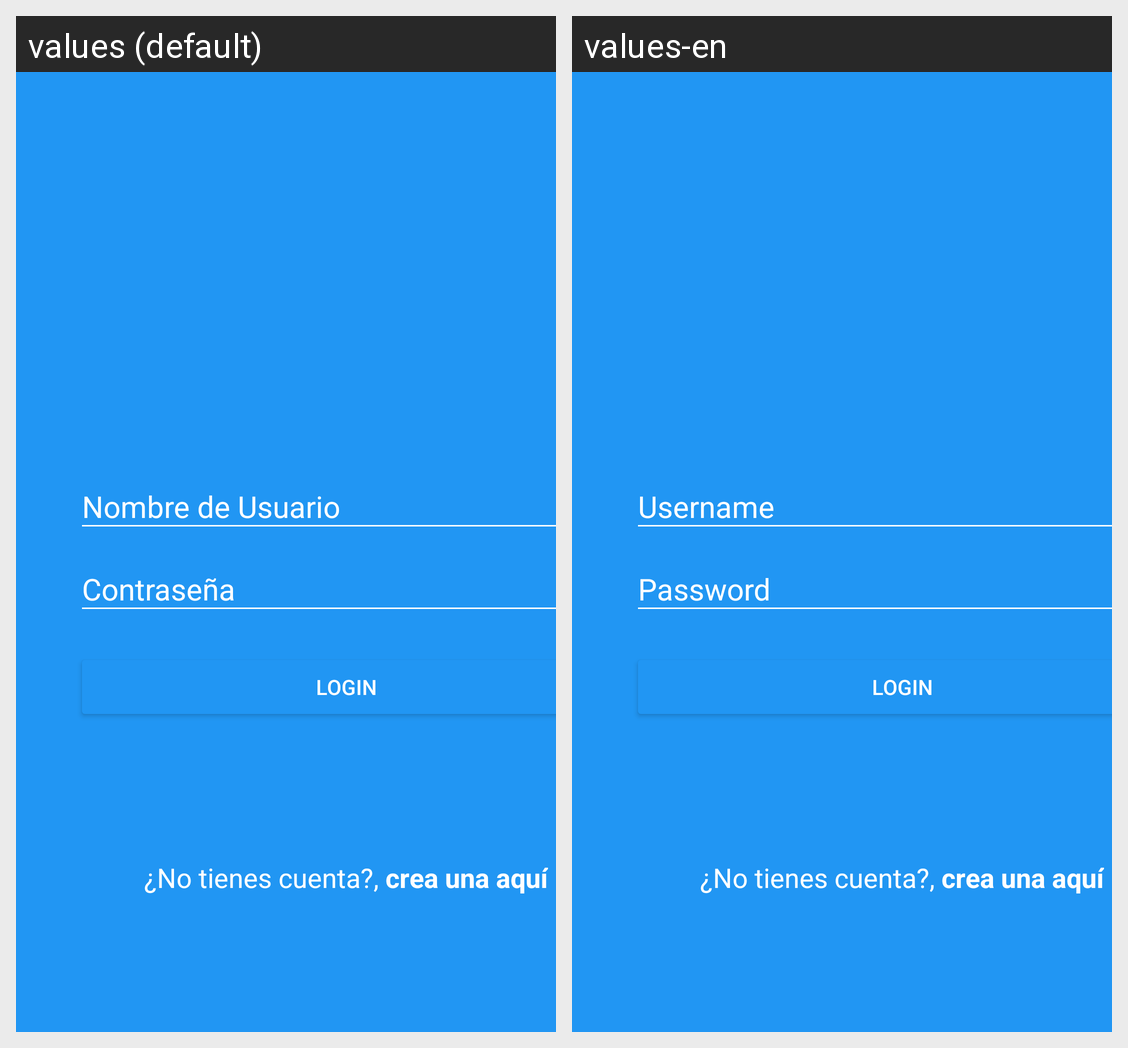

Here is an Android app screen in its default locale and in the app's own translations. Write out the translated-string differences for the strings that appear on this screen.
Android screen res/layout/activity_login.xml rendered under 2 locales, left to right: values (default), values-en. Device: Nexus 5 (rendered at 1080×1920; each locale shown at half size, 540×960, under a caption strip naming it); theme Theme.Infogram.
Strings drawn on this screen, with the default value and each locale's value (text and hints the layout hard-codes, and strings that could not be matched under every locale, appear in the picture but are not listed):

nombre_de_usuario
  values: Nombre de Usuario
  values-en: Username

contrasena
  values: Contraseña
  values-en: Password

button_text
  values: LOGIN
  values-en: LOGIN

no_tienes_cuenta
  values: ¿No tienes cuenta?, 
  values-en: ¿No tienes cuenta?, 

crea_una_aqui
  values: crea una aquí
  values-en: crea una aquí
